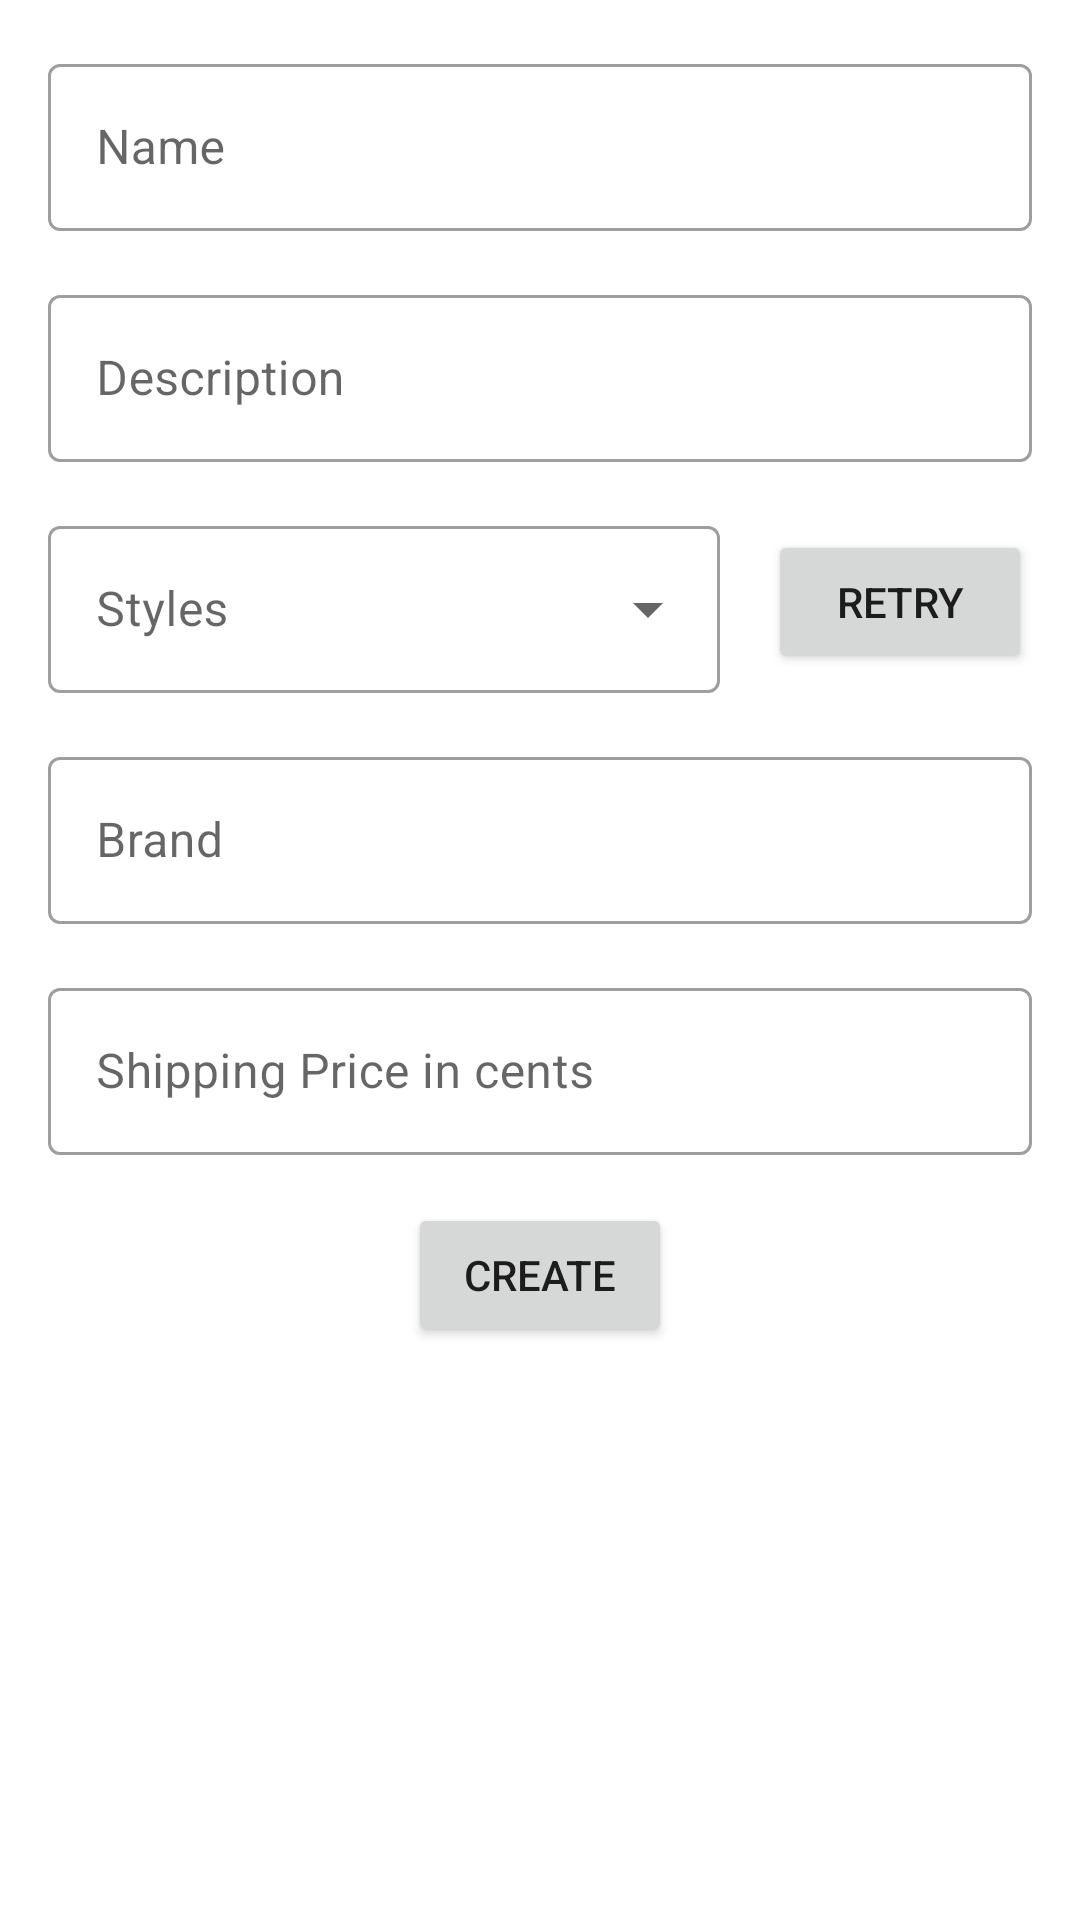

Layout XML and referenced resources for this Android screen:
<!-- AndroidManifest.xml: application theme Theme.CommentSold -->
<!-- res/layout/fragment_create_edit_product.xml -->
<?xml version="1.0" encoding="utf-8"?>
<androidx.constraintlayout.widget.ConstraintLayout xmlns:android="http://schemas.android.com/apk/res/android"
    xmlns:tools="http://schemas.android.com/tools"
    android:layout_width="match_parent"
    android:layout_height="match_parent"
    xmlns:app="http://schemas.android.com/apk/res-auto"
    tools:context=".ui.product.create_edit.CreateEditProductFragment">

    <com.google.android.material.textfield.TextInputLayout
        android:id="@+id/til_name"
        style="@style/Widget.MaterialComponents.TextInputLayout.OutlinedBox"
        android:layout_width="0dp"
        android:layout_height="wrap_content"
        android:layout_marginTop="@dimen/spacing_standard"
        android:layout_marginStart="@dimen/spacing_standard"
        android:layout_marginEnd="@dimen/spacing_standard"
        android:hint="@string/name"
        app:layout_constraintEnd_toEndOf="parent"
        app:layout_constraintStart_toStartOf="parent"
        app:layout_constraintTop_toTopOf="parent">

        <com.google.android.material.textfield.TextInputEditText
            android:id="@+id/edt_name"
            android:layout_width="match_parent"
            android:layout_height="wrap_content"
            android:inputType="text|textCapSentences" />

    </com.google.android.material.textfield.TextInputLayout>

    <com.google.android.material.textfield.TextInputLayout
        android:id="@+id/til_desc"
        style="@style/Widget.MaterialComponents.TextInputLayout.OutlinedBox"
        android:layout_width="0dp"
        android:layout_height="wrap_content"
        android:layout_marginTop="@dimen/spacing_standard"
        android:layout_marginStart="@dimen/spacing_standard"
        android:layout_marginEnd="@dimen/spacing_standard"
        android:hint="@string/description"
        app:layout_constraintEnd_toEndOf="parent"
        app:layout_constraintStart_toStartOf="parent"
        app:layout_constraintTop_toBottomOf="@id/til_name">

        <com.google.android.material.textfield.TextInputEditText
            android:id="@+id/edt_desc"
            android:layout_width="match_parent"
            android:layout_height="wrap_content"
            android:inputType="textMultiLine" />

    </com.google.android.material.textfield.TextInputLayout>

    <com.google.android.material.textfield.TextInputLayout
        android:id="@+id/til_styles"
        style="@style/Widget.MaterialComponents.TextInputLayout.OutlinedBox.ExposedDropdownMenu"
        android:layout_width="0dp"
        android:layout_height="wrap_content"
        android:layout_marginTop="@dimen/spacing_standard"
        android:layout_marginStart="@dimen/spacing_standard"
        android:layout_marginEnd="@dimen/spacing_standard"
        android:hint="@string/styles"
        app:layout_constraintEnd_toStartOf="@id/btn_retry_styles"
        app:layout_constraintStart_toStartOf="parent"
        app:layout_constraintTop_toBottomOf="@id/til_desc">

        <AutoCompleteTextView
            android:layout_width="match_parent"
            android:layout_height="wrap_content"
            android:inputType="none" />

    </com.google.android.material.textfield.TextInputLayout>
    <Button
        android:id="@+id/btn_retry_styles"
        android:layout_width="wrap_content"
        android:layout_height="wrap_content"
        android:text="@string/retry"
        android:layout_marginEnd="@dimen/spacing_standard"
        app:layout_constraintTop_toTopOf="@id/til_styles"
        app:layout_constraintBottom_toBottomOf="@id/til_styles"
        app:layout_constraintEnd_toEndOf="parent"
        />

    <com.google.android.material.textfield.TextInputLayout
        android:id="@+id/til_brand"
        style="@style/Widget.MaterialComponents.TextInputLayout.OutlinedBox"
        android:layout_width="0dp"
        android:layout_height="wrap_content"
        android:layout_marginTop="@dimen/spacing_standard"
        android:layout_marginStart="@dimen/spacing_standard"
        android:layout_marginEnd="@dimen/spacing_standard"
        android:hint="@string/brand"
        app:layout_constraintEnd_toEndOf="parent"
        app:layout_constraintStart_toStartOf="parent"
        app:layout_constraintTop_toBottomOf="@id/til_styles">

        <com.google.android.material.textfield.TextInputEditText
            android:id="@+id/edt_brand"
            android:layout_width="match_parent"
            android:layout_height="wrap_content"
            android:inputType="text|textCapSentences" />

    </com.google.android.material.textfield.TextInputLayout>

    <com.google.android.material.textfield.TextInputLayout
        android:id="@+id/til_price"
        style="@style/Widget.MaterialComponents.TextInputLayout.OutlinedBox"
        android:layout_width="0dp"
        android:layout_height="wrap_content"
        android:layout_marginTop="@dimen/spacing_standard"
        android:layout_marginStart="@dimen/spacing_standard"
        android:layout_marginEnd="@dimen/spacing_standard"
        android:hint="@string/shipping_price_in_cents"
        app:layout_constraintEnd_toEndOf="parent"
        app:layout_constraintStart_toStartOf="parent"
        app:layout_constraintTop_toBottomOf="@id/til_brand">

        <com.google.android.material.textfield.TextInputEditText
            android:id="@+id/edt_price"
            android:layout_width="match_parent"
            android:layout_height="wrap_content"
            android:inputType="number" />

    </com.google.android.material.textfield.TextInputLayout>

    <Button
        android:id="@+id/btn_create_update"
        android:layout_width="wrap_content"
        android:layout_height="wrap_content"
        android:text="@string/create"
        app:layout_constraintStart_toStartOf="parent"
        app:layout_constraintEnd_toEndOf="parent"
        app:layout_constraintTop_toBottomOf="@id/til_price"
        android:layout_marginTop="@dimen/spacing_standard"
        />

    <ProgressBar
        android:id="@+id/progress_bar"
        android:layout_width="wrap_content"
        android:layout_height="wrap_content"
        android:layout_marginStart="@dimen/spacing_standard"
        app:layout_constraintStart_toEndOf="@id/btn_create_update"
        app:layout_constraintTop_toTopOf="@id/btn_create_update"
        app:layout_constraintBottom_toBottomOf="@id/btn_create_update"
        android:visibility="gone"
        tools:visibility="visible"
        />

</androidx.constraintlayout.widget.ConstraintLayout>
<!-- resources referenced by this layout -->
<resources>
  <dimen name="spacing_standard">16dp</dimen>
  <string name="brand">Brand</string>
  <string name="create">Create</string>
  <string name="description">Description</string>
  <string name="name">Name</string>
  <string name="retry">Retry</string>
  <string name="shipping_price_in_cents">Shipping Price in cents</string>
  <string name="styles">Styles</string>
  <style name="Theme.CommentSold" parent="Theme.MaterialComponents.DayNight.DarkActionBar">
          
          <item name="colorPrimary">@color/purple_500</item>
          <item name="colorPrimaryVariant">@color/purple_700</item>
          <item name="colorOnPrimary">@color/white</item>
          
          <item name="colorSecondary">@color/teal_200</item>
          <item name="colorSecondaryVariant">@color/teal_700</item>
          <item name="colorOnSecondary">@color/black</item>
          
          <item name="android:statusBarColor" tools:targetApi="l">?attr/colorPrimaryVariant</item>
          
      </style>
  <!-- not gathered from this repository: default colours our renderer supplied (Android Studio template values) -->
  <color name="purple_500">#FF6200EE</color>
  <color name="purple_700">#FF3700B3</color>
  <color name="teal_200">#FF03DAC5</color>
  <color name="teal_700">#FF018786</color>
  <color name="black">#FF000000</color>
  <color name="white">#FFFFFFFF</color>
</resources>
